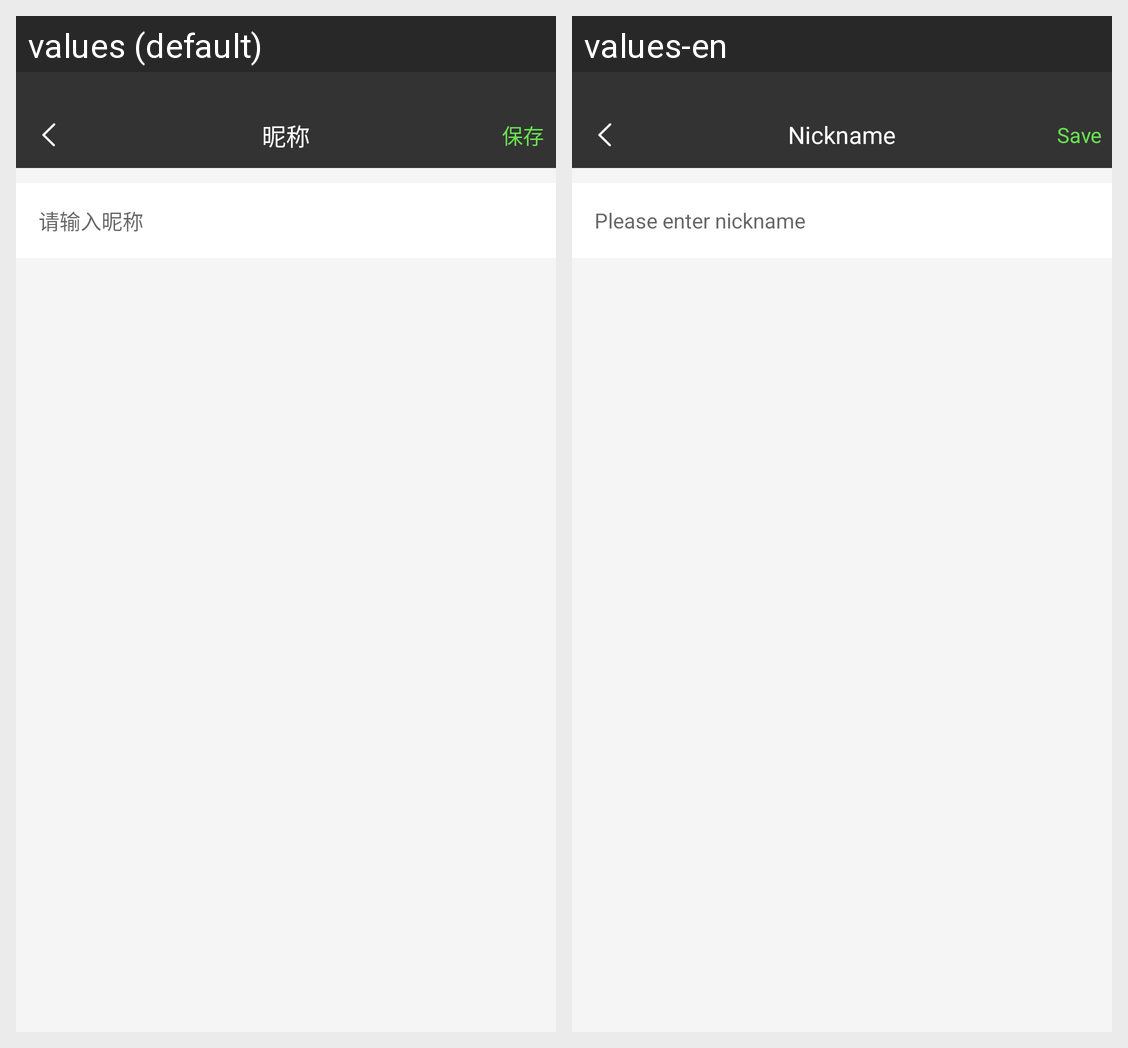

The same Android screen rendered under two of its app's locales, left to right. List the strings drawn on it with the default value and each locale's translation.
Android screen res/layout/activity_modifi_nick_name.xml rendered under 2 locales, left to right: values (default), values-en. Device: Nexus 5 (rendered at 1080×1920; each locale shown at half size, 540×960, under a caption strip naming it); theme AppTheme.
Strings drawn on this screen, with the default value and each locale's value (text and hints the layout hard-codes, and strings that could not be matched under every locale, appear in the picture but are not listed):

nickname
  values: 昵称
  values-en: Nickname

save
  values: 保存
  values-en: Save

Please_enter_a_nickname
  values: 请输入昵称
  values-en: Please enter nickname
